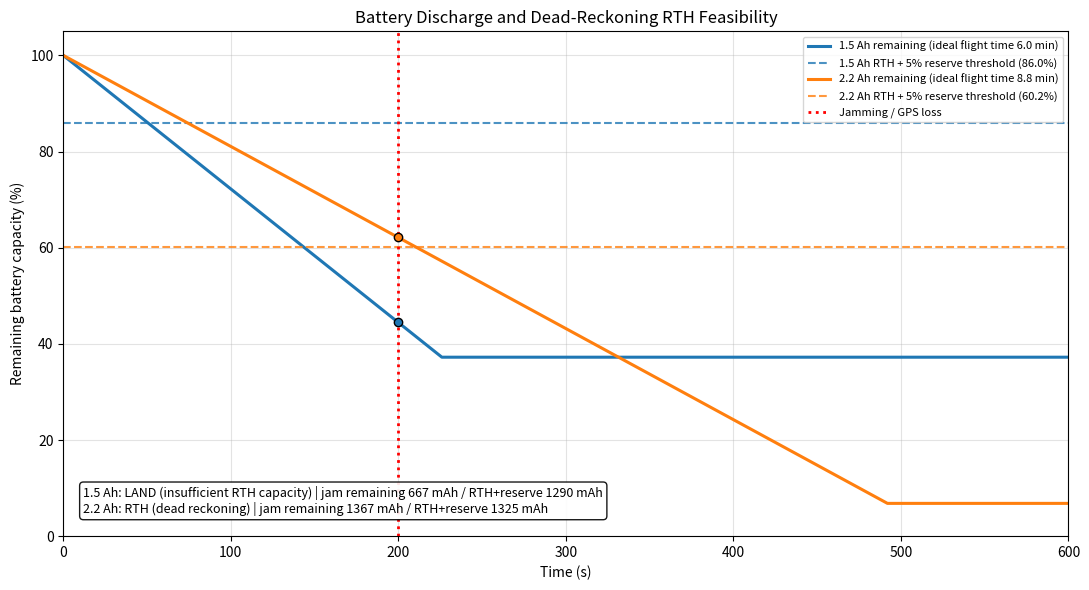
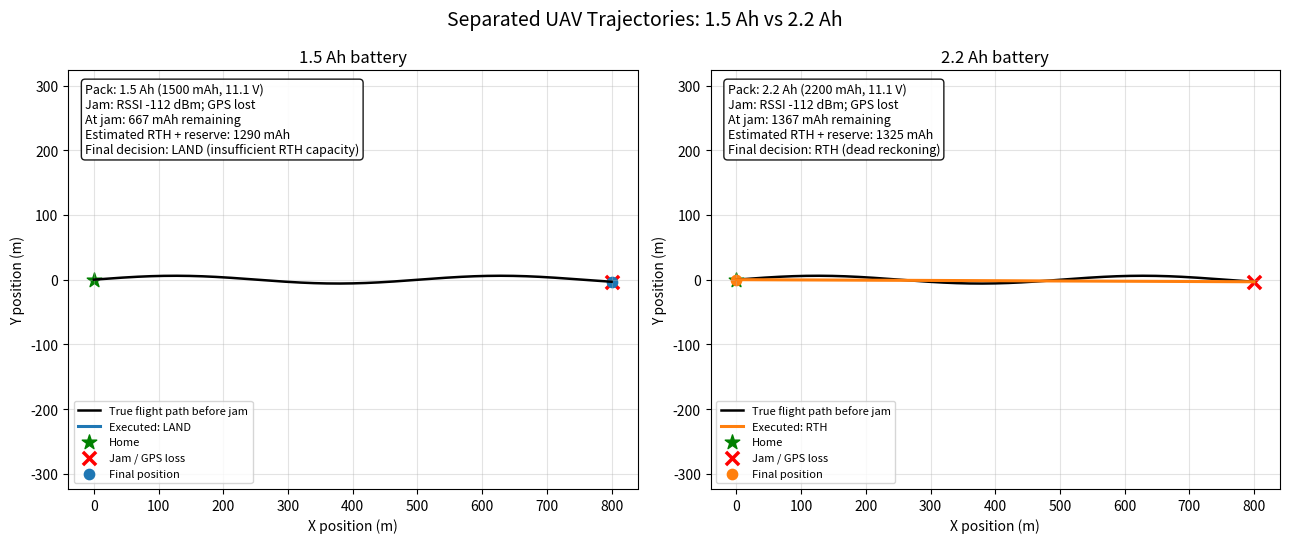

Python code for these plots, in order:
"""Compare 3S LiPo 1500 mAh and 2200 mAh packs in an RF-jam failsafe simulation.

Run with Python, NumPy, and Matplotlib installed. The model uses a nominal 11.1 V
pack and a constant 15 A flight-current approximation; results are estimates, not
battery-performance guarantees. It creates a discharge/decision figure and a
separated 1x2 trajectory figure.
"""

import numpy as np
import matplotlib.pyplot as plt


# -----------------------------------------------------------------------------
# Simulation and vehicle parameters
# -----------------------------------------------------------------------------
SIM_SECONDS = 600.0
DT = 1.0
TIME = np.arange(0.0, SIM_SECONDS + DT, DT)

PACK_VOLTAGE_V = 11.1
FLIGHT_CURRENT_A = 15.0
BATTERY_CAPACITIES_MAH = {"1.5 Ah": 1500.0, "2.2 Ah": 2200.0}

CRUISE_SPEED_MPS = 4.0
RTH_SPEED_MPS = 3.0
START_ALTITUDE_M = 15.0
DESCENT_RATE_MPS = 0.6
JAM_TIME_S = 200.0
JAM_INDEX = int(JAM_TIME_S / DT)
BATTERY_RESERVE_FRACTION = 0.05

RSSI_NORMAL_DBM = -40.0
RSSI_JAMMED_DBM = -112.0
RSSI_THRESHOLD_DBM = -105.0
RANDOM_SEED = 7


# -----------------------------------------------------------------------------
# Sensor and path generation
# -----------------------------------------------------------------------------
def generate_true_path(time_s):
    """Return a simple curved route from home, with constant altitude."""
    x_m = CRUISE_SPEED_MPS * time_s
    y_m = 6.0 * np.sin(0.05 * time_s)
    z_m = np.full_like(time_s, START_ALTITUDE_M, dtype=float)
    return np.column_stack((x_m, y_m, z_m))


def generate_rssi(time_s, jam_index):
    """Generate strong pre-jam RSSI and a sharp drop below the detection threshold."""
    rng = np.random.default_rng(RANDOM_SEED)
    signal_dbm = RSSI_NORMAL_DBM + rng.normal(0.0, 0.8, size=len(time_s))
    signal_dbm[jam_index:] = RSSI_JAMMED_DBM + rng.normal(
        0.0, 0.8, size=len(time_s) - jam_index
    )
    return signal_dbm


# -----------------------------------------------------------------------------
# Battery calculations and failsafe choice
# -----------------------------------------------------------------------------
def mah_consumed(current_a, duration_s):
    """Convert current draw over time to consumed capacity in mAh."""
    return current_a * duration_s * 1000.0 / 3600.0


def theoretical_flight_time_minutes(capacity_mah, current_a=FLIGHT_CURRENT_A):
    """Ideal full-capacity flight time; excludes reserve and real-world losses."""
    return (capacity_mah / 1000.0) / current_a * 60.0


def estimate_rth_capacity_mah(start_position):
    """Estimate RTH energy at 15 A: horizontal return followed by vertical descent."""
    home_xy = np.zeros(2)
    horizontal_distance_m = np.linalg.norm(start_position[:2] - home_xy)
    horizontal_time_s = horizontal_distance_m / RTH_SPEED_MPS
    descent_time_s = max(0.0, start_position[2] / DESCENT_RATE_MPS)
    return mah_consumed(FLIGHT_CURRENT_A, horizontal_time_s + descent_time_s)


def select_failsafe(capacity_mah, remaining_mah, rth_required_mah):
    """Choose RTH if capacity covers estimated RTH energy plus a pack reserve."""
    reserve_mah = capacity_mah * BATTERY_RESERVE_FRACTION
    if remaining_mah >= rth_required_mah + reserve_mah:
        return "RTH (dead reckoning)", rth_required_mah + reserve_mah
    return "LAND (insufficient RTH capacity)", rth_required_mah + reserve_mah


# -----------------------------------------------------------------------------
# Scenario simulation
# -----------------------------------------------------------------------------
def simulate_battery_case(name, capacity_mah, true_path, rssi_dbm):
    """Run one capacity case and return battery, decision, and actual XY trajectory."""
    jam_position = true_path[JAM_INDEX].copy()
    rth_required_mah = estimate_rth_capacity_mah(jam_position)
    consumed_before_jam_mah = mah_consumed(FLIGHT_CURRENT_A, JAM_TIME_S)
    remaining_at_jam_mah = max(0.0, capacity_mah - consumed_before_jam_mah)
    decision, required_with_reserve_mah = select_failsafe(
        capacity_mah, remaining_at_jam_mah, rth_required_mah
    )

    positions = np.empty_like(true_path)
    positions[: JAM_INDEX + 1] = true_path[: JAM_INDEX + 1]
    positions[JAM_INDEX] = jam_position

    # Carry remaining capacity forward using flight current until the drone lands.
    remaining_mah = np.empty(len(TIME), dtype=float)
    remaining_mah[: JAM_INDEX + 1] = np.maximum(
        0.0,
        capacity_mah
        - mah_consumed(FLIGHT_CURRENT_A, TIME[: JAM_INDEX + 1]),
    )
    position = jam_position.copy()
    estimate = jam_position.copy()
    rng = np.random.default_rng(RANDOM_SEED + int(capacity_mah))
    landed = False

    # Make the dead-reckoning estimate drift gradually after GPS loss. The controller
    # follows the estimated home vector, while positions record the simulated vehicle.
    for k in range(JAM_INDEX + 1, len(TIME)):
        if landed:
            positions[k] = position
            remaining_mah[k] = remaining_mah[k - 1]
            continue

        if decision.startswith("LAND"):
            position[2] = max(0.0, position[2] - DESCENT_RATE_MPS * DT)
            estimate[2] = position[2]
            landed = position[2] <= 0.0
        else:
            to_home = -estimate[:2]
            estimated_distance = np.linalg.norm(to_home)
            if estimated_distance > RTH_SPEED_MPS * DT:
                commanded_step = to_home / estimated_distance * RTH_SPEED_MPS * DT
                position[:2] += commanded_step
                # IMU/DR position error accumulates as a small random walk.
                estimate[:2] += commanded_step + rng.normal(0.0, 0.025, size=2)
            else:
                position[:2] = 0.0
                estimate[:2] = 0.0
                position[2] = max(0.0, position[2] - DESCENT_RATE_MPS * DT)
                estimate[2] = position[2]
                landed = position[2] <= 0.0

        positions[k] = position
        remaining_mah[k] = max(
            0.0, remaining_mah[k - 1] - mah_consumed(FLIGHT_CURRENT_A, DT)
        )

    battery_percent = 100.0 * remaining_mah / capacity_mah
    return {
        "name": name,
        "capacity_mah": capacity_mah,
        "rssi_dbm": rssi_dbm,
        "positions": positions,
        "remaining_mah": remaining_mah,
        "battery_percent": battery_percent,
        "jam_position": jam_position,
        "remaining_at_jam_mah": remaining_at_jam_mah,
        "rth_required_mah": rth_required_mah,
        "required_with_reserve_mah": required_with_reserve_mah,
        "decision": decision,
    }


# -----------------------------------------------------------------------------
# Figures
# -----------------------------------------------------------------------------
def plot_battery_comparison(results):
    """Plot battery percentage, each pack's normalized RTH threshold, and jam time."""
    fig, ax = plt.subplots(figsize=(11, 6))
    colors = {"1.5 Ah": "tab:blue", "2.2 Ah": "tab:orange"}

    for result in results:
        color = colors[result["name"]]
        ax.plot(
            TIME,
            result["battery_percent"],
            color=color,
            linewidth=2.2,
            label=(
                f"{result['name']} remaining "
                f"(ideal flight time {theoretical_flight_time_minutes(result['capacity_mah']):.1f} min)"
            ),
        )
        threshold_percent = (
            result["required_with_reserve_mah"] / result["capacity_mah"] * 100.0
        )
        ax.axhline(
            threshold_percent,
            color=color,
            linestyle="--",
            alpha=0.8,
            label=f"{result['name']} RTH + 5% reserve threshold ({threshold_percent:.1f}%)",
        )
        ax.scatter(
            [JAM_TIME_S],
            [100.0 * result["remaining_at_jam_mah"] / result["capacity_mah"]],
            color=color,
            edgecolor="black",
            zorder=4,
        )

    ax.axvline(JAM_TIME_S, color="red", linestyle=":", linewidth=2, label="Jamming / GPS loss")
    ax.set(
        title="Battery Discharge and Dead-Reckoning RTH Feasibility",
        xlabel="Time (s)",
        ylabel="Remaining battery capacity (%)",
        xlim=(0.0, SIM_SECONDS),
        ylim=(0.0, 105.0),
    )
    ax.grid(True, alpha=0.35)
    ax.legend(loc="upper right", fontsize=8)

    summary = "\n".join(
        f"{r['name']}: {r['decision']} | jam remaining "
        f"{r['remaining_at_jam_mah']:.0f} mAh / "
        f"RTH+reserve {r['required_with_reserve_mah']:.0f} mAh"
        for r in results
    )
    ax.text(
        0.02,
        0.04,
        summary,
        transform=ax.transAxes,
        fontsize=9,
        va="bottom",
        bbox=dict(boxstyle="round", facecolor="white", alpha=0.9),
    )
    fig.tight_layout()
    return fig


def plot_trajectory_comparison(results):
    """Plot each pack's flight and failsafe route in a separate subplot."""
    fig, axes = plt.subplots(1, 2, figsize=(13, 5.5), sharex=False, sharey=False)
    colors = {"1.5 Ah": "tab:blue", "2.2 Ah": "tab:orange"}

    for ax, result in zip(axes, results):
        path = result["positions"]
        jam_xy = result["jam_position"][:2]
        color = colors[result["name"]]

        ax.plot(
            path[: JAM_INDEX + 1, 0],
            path[: JAM_INDEX + 1, 1],
            color="black",
            linewidth=1.8,
            label="True flight path before jam",
        )
        ax.plot(
            path[JAM_INDEX:, 0],
            path[JAM_INDEX:, 1],
            color=color,
            linewidth=2.2,
            label=f"Executed: {result['decision'].split(' (')[0]}",
        )
        ax.scatter(0.0, 0.0, color="green", marker="*", s=120, label="Home")
        ax.scatter(
            jam_xy[0], jam_xy[1], color="red", marker="x", s=90, linewidths=2.5, label="Jam / GPS loss"
        )
        ax.scatter(
            path[-1, 0], path[-1, 1], color=color, marker="o", s=55, label="Final position"
        )

        decision_text = (
            f"Pack: {result['name']} ({result['capacity_mah']:.0f} mAh, 11.1 V)\n"
            f"Jam: RSSI {RSSI_JAMMED_DBM:.0f} dBm; GPS lost\n"
            f"At jam: {result['remaining_at_jam_mah']:.0f} mAh remaining\n"
            f"Estimated RTH + reserve: {result['required_with_reserve_mah']:.0f} mAh\n"
            f"Final decision: {result['decision']}"
        )
        ax.text(
            0.03,
            0.97,
            decision_text,
            transform=ax.transAxes,
            va="top",
            fontsize=9,
            bbox=dict(boxstyle="round", facecolor="white", alpha=0.9),
        )
        ax.set_title(f"{result['name']} battery")
        ax.set_xlabel("X position (m)")
        ax.set_ylabel("Y position (m)")
        ax.axis("equal")
        ax.grid(True, alpha=0.35)
        ax.legend(loc="lower left", fontsize=8)

    fig.suptitle("Separated UAV Trajectories: 1.5 Ah vs 2.2 Ah", fontsize=14)
    fig.tight_layout()
    return fig


def print_capacity_summary(results):
    """Print theoretical endurance and decision inputs for reproducibility."""
    print(f"Nominal pack voltage: {PACK_VOLTAGE_V:.1f} V")
    print(f"Assumed flight current: {FLIGHT_CURRENT_A:.1f} A")
    for result in results:
        ideal_minutes = theoretical_flight_time_minutes(result["capacity_mah"])
        print(
            f"{result['name']}: ideal flight time {ideal_minutes:.2f} min; "
            f"capacity at jam {result['remaining_at_jam_mah']:.1f} mAh; "
            f"estimated RTH plus reserve {result['required_with_reserve_mah']:.1f} mAh; "
            f"decision: {result['decision']}"
        )


# -----------------------------------------------------------------------------
# Main
# -----------------------------------------------------------------------------
if __name__ == "__main__":
    true_path = generate_true_path(TIME)
    rssi = generate_rssi(TIME, JAM_INDEX)

    scenarios = [
        simulate_battery_case(name, capacity, true_path, rssi)
        for name, capacity in BATTERY_CAPACITIES_MAH.items()
    ]

    print_capacity_summary(scenarios)
    plot_battery_comparison(scenarios)
    plot_trajectory_comparison(scenarios)
    plt.show()
